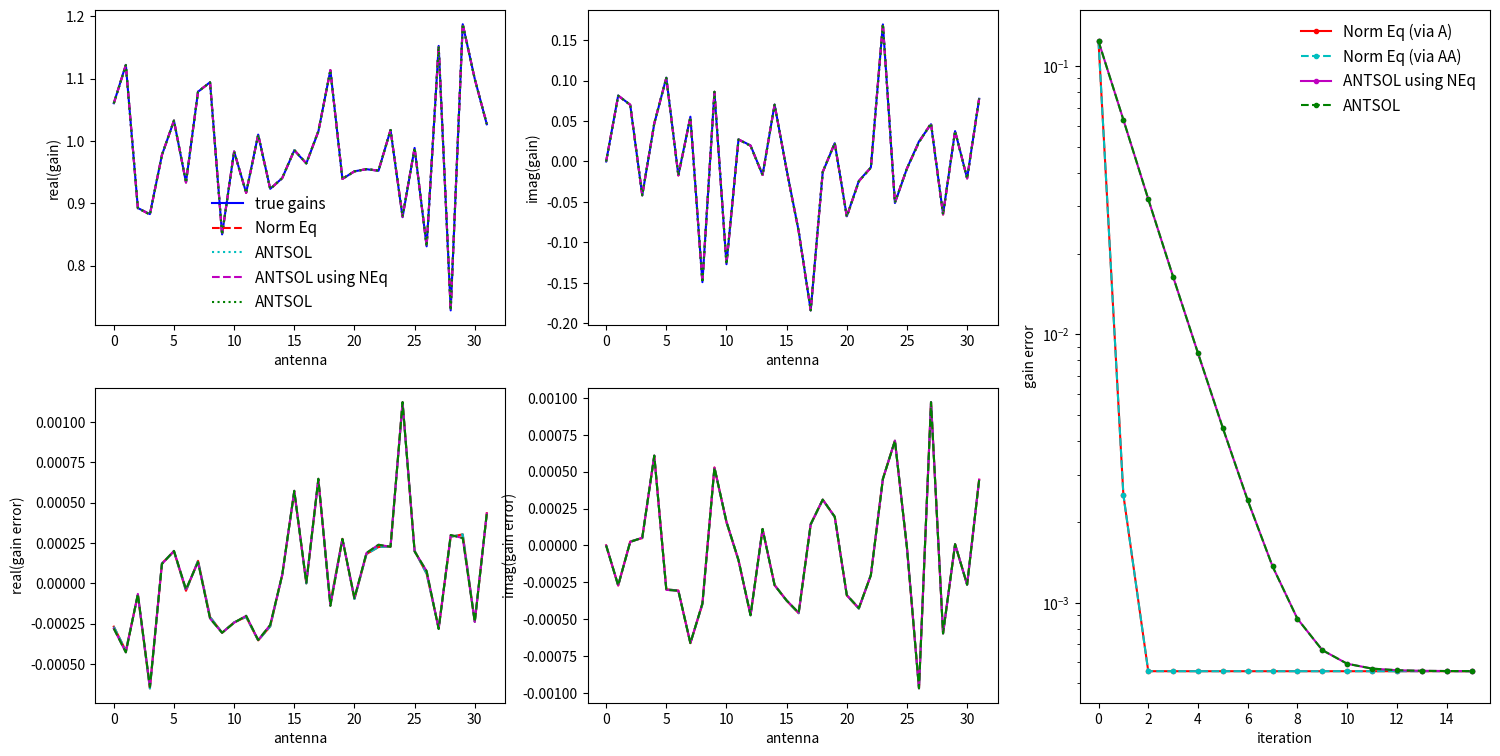

Here is the Python script that generated this plot:
#!/usr/bin/python

from numpy import *
from matplotlib.pyplot import *

set_printoptions(linewidth=200)

# -------------------------------------------------------------------------------------------------------------------- #
def gen_model_vis( Vm, g ):

    return array(matrix(g) * matrix(g).getH()) * Vm

# -------------------------------------------------------------------------------------------------------------------- #
# add entries for this visibility to the design matrix
def update_design_matrix( A, Marr, g, i, j ):

    gi = g[i]
    gj = g[j]
    M = Marr[i,j]
 
    # visibility indices (i.e. design matrix rows)
    kM = kx2
 
    # parameter indices (i.e. design matrix columns)
    ip = 2*i
    jp = 2*j
 
    #dfdeiRe
    A[kM,ip]     += +real(+conj(gj)*M)
    A[kM+1,ip]   += +imag(+conj(gj)*M)
 
    #dfdeiIm
    A[kM,ip+1]   += -imag(+conj(gj)*M)
    A[kM+1,ip+1] += +real(+conj(gj)*M)
 
    #dfdejRe
    A[kM,jp]     += +real(+gi*M)
    A[kM+1,jp]   += +imag(+gi*M)
 
    #dfdejIm
    A[kM,jp+1]   += +imag(+gi*M)
    A[kM+1,jp+1] += -real(+gi*M)

# -------------------------------------------------------------------------------------------------------------------- #
# add entries for this visibility to the normal matrix
def update_normal_matrix( AA, MM, g, i, j ):
 
    # parameter indices (i.e. design matrix columns)
    ip = 2*i
    jp = 2*j

    ggMM = g[i]*g[j] * MM[i,j]

    # set diagonal terms for this visibility
    AA[ip,ip]     += abs(g[j,0])**2 * abs(MM[i,j])
    AA[ip+1,ip+1] += abs(g[j,0])**2 * abs(MM[i,j])
    AA[jp,jp]     += abs(g[i,0])**2 * abs(MM[i,j])
    AA[jp+1,jp+1] += abs(g[i,0])**2 * abs(MM[i,j])

    # set off-diagonal terms for this visibility
    AA[ip,jp]     +=  real(ggMM)
    AA[ip,jp+1]   +=  imag(ggMM)
    AA[ip+1,jp]   +=  imag(ggMM)
    AA[ip+1,jp+1] += -real(ggMM)
 
    AA[jp,ip]     +=  real(ggMM)
    AA[jp,ip+1]   +=  imag(ggMM)
    AA[jp+1,ip]   +=  imag(ggMM)
    AA[jp+1,ip+1] += -real(ggMM)

# -------------------------------------------------------------------------------------------------------------------- #
# add entries for this visibility to the data vector
def update_data_vector( Av, MV, MM, g, i, j ):

    gi = g[i]
    gj = g[j]

    # parameter indices (i.e. design matrix columns)
    ip = 2*i
    jp = 2*j

    # R = V - gi*conj(gj)*M
    #Av[ip]   +=  real(conj(gj)*M)*real(R) + imag(conj(gj)*M)*imag(R)
    #Av[ip+1] += -imag(conj(gj)*M)*real(R) + real(conj(gj)*M)*imag(R)
    #Av[jp]   +=  real(gi*M)*real(R) + imag(gi*M)*imag(R)
    #Av[jp+1] +=  imag(gi*M)*real(R) - real(gi*M)*imag(R)

    #Av[ip]   +=  real( gj * conj(M)*R )
    #Av[ip+1] +=  imag( gj * conj(M)*R )
    #Av[jp]   +=  real( conj(gi) * conj(M)*R )
    #Av[jp+1] += -imag( conj(gi) * conj(M)*R )

    # separate the variable gains from the constant terms (M & V) so the latter can be pre-averaged
    Av[ip]   +=   real(      gj  * MV[i,j] ) - real(      gi *abs(gj)**2 * MM[i,j] )
    Av[ip+1] +=   imag(      gj  * MV[i,j] ) - imag(      gi *abs(gj)**2 * MM[i,j] )
    Av[jp]   +=   real( conj(gi) * MV[i,j] ) - real( conj(gj)*abs(gi)**2 * MM[i,j] )
    Av[jp+1] +=  -imag( conj(gi) * MV[i,j] ) + imag( conj(gj)*abs(gi)**2 * MM[i,j] )

# -------------------------------------------------------------------------------------------------------------------- #
# -------------------------------------------------------------------------------------------------------------------- #
# -------------------------------------------------------------------------------------------------------------------- #

# MAIN

r2d = 180.0/pi
d2r = pi/180.0
r2h = 12.0/pi
h2r = pi/12.0

# SKA1-LOW coordinates
latitude  = -26.82472208
longitude = 116.7644482

lat = latitude * d2r

#----------------------------------------------------------------------------------------------------------------------#

N = 32              # number of antennas
Nsamp = 10          # number of samples (i.e. time and frequency)
Nbl = ((N-1)*N)//2  # number of baselines
Nvis = Nbl * Nsamp  # number of visibilities
Np = 2*N            # number of free parameters: N x real & imag

Nit = 100           # number of iterations for the solver

# do referencing, etc., using extra NE constraints.
#  - in gain mode, there is only 1: phase referencing
add_constraints = 0
Nextra = add_constraints

# set antenna gain statistics
meanG = 1.0 + 0j
sigmaG = 0.1

# set visibility noise statistics
sigmaV = 0.01

# ideal gains (could make these random if we want)
g = meanG * ones([N,1],"complex")

# generate gain deviations from ideal
gn = sigmaG * (random.randn(N,1) + 1j*random.randn(N,1) )

# true gains
gt = g + gn

# phase referencing:
ref = 0;
gt_ref = gt * exp(-1j*angle(gt[ref]))

#----------------------------------------------------------------------------------------------------------------------#

# Ideal visibility model for baseline ij:
#   I_ij(t,f)
# Visibility model (over the range of time and frequency that antenna gains are assumed constant):
#   M_ij(t,f) = g_i*conj(g_j) * I_ij(t,f)
# Measured visibility:
#   V_ij(t,f) = (g_i+e_i)*conj(g_j+e_j) * I_ij(t,f) + N_ij(t,f)
#
# N is the noise and e are additive errors for the antenna gains. The residual visibility is
#   R_ij(t,f) = V_ij(t,f) - M_ij(t,f)
#             = g_i*conj(e_j)*I_ij(t,f) + e_i*conj(g_j)*I_ij(t,f) + e_i*conj(e_j)*I_ij(t,f) + N_ij(t,f)
#             ~ g_i*conj(e_j)*I_ij(t,f) + e_i*conj(g_j)*I_ij(t,f) + N_ij(t,f)
#
# Solve as a least-squares problem with data re(R) & im(R) and free parameters re(e) & im(e). This allows the problem
# to be linearised as A*p = v, where A is the design matrix, p are the parameters, and v is the residual vector. e.g.
#   re(R_ij(t,f)) ~ re( conj(e_j)*g_i*I_ij(t,f) + e_i*conj(g_j)*I_ij(t,f) + re(N_ij(t,f)) )
#                 ~ + re(g_i*I_ij(t,f)) * re(e_j)
#                   + im(g_i*I_ij(t,f)) * im(e_j)
#                   + re(conj(g_j)*I_ij(t,f)) * re(e_i)
#                   - im(conj(g_j)*I_ij(t,f)) * im(e_i)
#                   + re(N_ij(t,f))
#
# So, for example, if the first residual vector element (v[0]) is the real component of baseline 0-1, re(R_01(t,f))
# would be added to it and the four coefficients above would be added to the first row of the design matrix (A[0,:])
# in the columns corresponding to their free parameter (ordered re0,im0,re1,im1,re2,im2,...). And the system is
# solved in the standard way: p = inv(A'*A) * A'*v, where ' represents a Hermitian transpose (here just a transpose
# because the system is real).
#
# Extra time and frequency can be added as extra rows of A and v, however averaging in time and frequency cannot
# take place until after forminng the normal matrix and data vector, otherwise the calibartor signal will decorrelate
# (except for very simple calibrators). Also, A and v need to be regenerated each iteration. To avoid this, note that
# the normal matrix AA and data vector Av can be formed separately for each sample and then averaged, and furthermore
# can be separated into sky terms that are variable with baseline and sample but constant with iteration, and gain
# terms that vary with iteration but are constant over different samples. So in a pre-averaging step the sky part
# of AA and Av can be averaged acroos all samples, and during calibration iterations only the averaged matrices need to
# be considered. This is shown in update_normal_matrix and update_data_vector.
# 
#----------------------------------------------------------------------------------------------------------------------#
#
# In the antsol approach (at least my version which is the basis for the RTS approach)
#
# Measured visibility:
#   V_ij(t,f) = (g_i*e_i)*conj(g_j*e_j) * I_ij(t,f) + N_ij(t,f)
# where e are now multiplicative errors for the antenna gains.
#
# For antenna i assume the j errors are approximately unity:
#   V_ij(t,f) = (g_i*e_i)*conj(g_j) * I_ij(t,f) + N_ij(t,f)
#             ~ e_i * M_ij(t,f) + N_ij(t,f)
#
# Solve via standard linear least squares:
#   e_i ~ sum_jtf{ V_ij(t,f)*conj(M_ij(t,f)) } / sum_jtf{ M_ij(t,f)*conj(M_ij(t,f)) } 
#
# Update: g_i *= e_i and iterate.
#  - not sure why, but the updates must be halved. I think the stefcal paper goes into this.
#
# But again, don't need to redo the sums over t and f each iteration:
#   e_i ~ sum_jtf{ V_ij(t,f)*conj(M_ij(t,f)) } / sum_jtf{ M_ij(t,f)*conj(M_ij(t,f)) } 
#   e_i ~ sum_j{ conj(g_i)*g_j * sum_tf{ V_ij(t,f)*conj(I_ij(t,f)) } } /
#         sum_j{ abs(g_i*g_j)**2 * sum_tf{ I_ij(t,f)*conj(I_ij(t,f)) } } 
#
# During each iteration, to update the VM sums mult by conj(e_i)*e_j and the MM sums by abs(e_i*e_j)**2
#
#----------------------------------------------------------------------------------------------------------------------#

# initialise free parameters for four different approaches:

# normal-equation approach via design matrix (no pre-averaging)
g1 = copy(g)
g1_ref = g1 * exp(-1j*angle(g1[ref]))

# normal-equation approach, forming the normal matrix directly (which allows for pre-averaging)
g2 = copy(g)
g2_ref = g2 * exp(-1j*angle(g2[ref]))

# antsol-style using NEq elements (to show that antsol is equivalent to ignoring off-diag terms of a linear system)
g3 = copy(g)
g3_ref = g3 * exp(-1j*angle(g3[ref]))

# antsol-style approach
g4 = copy(g)
g4_ref = g4 * exp(-1j*angle(g4[ref]))

#----------------------------------------------------------------------------------------------------------------------#

# generate visibilities and do the pre-averaging

MV2 = zeros((N,N),'complex')
MM2 = zeros((N,N),'complex')
MV3 = zeros((N,N),'complex')
MM3 = zeros((N,N),'complex')
VM4 = zeros((N,N),'complex')
MM4 = zeros((N,N),'complex')

V = []
Vm = []

# loop over samples, such as time or frequency
for sample in range(0,Nsamp):

    # visibility model. Make it random to be general.
    # e.g. could include point sources beating together or a large resolved object
    Vm.append( 1.0 * (random.randn(N,N) + 1j*random.randn(N,N)) )
    # give the model conjugate symmetry
    for i in range(0,N-1):
        for j in range(i+1,N):
            Vm[sample][i,j] = conj(Vm[sample][j,i])

    # generate visibility noise
    Vn = sigmaV * (random.randn(N,N) + 1j*random.randn(N,N))
    # give the noise conjugate symmetry
    for i in range(0,N-1):
        for j in range(i+1,N):
            Vn[i,j] = conj(Vn[j,i])

    # generate the true visibilities after passing through the instrument
    V.append( gen_model_vis( Vm[sample], gt ) + Vn )

    # do pre-averaging
    for i in range(0,N-1):
      for j in range(i+1,N):

        MM2[i,j] += conj(Vm[sample][i,j])*Vm[sample][i,j]
        MV2[i,j] += conj(Vm[sample][i,j])*V[sample][i,j]

        MM3[i,j] += conj(Vm[sample][i,j])*Vm[sample][i,j]
        MV3[i,j] += conj(Vm[sample][i,j])*V[sample][i,j]

        VM4[i,j] += V[sample][i,j]  * conj(Vm[sample][i,j])
        MM4[i,j] += Vm[sample][i,j] * conj(Vm[sample][i,j])

# initialise the multiplicative errors (antsol-style approach)
e4 = ones(N,'complex')

ant = 1
print ("%+e exp(%+ei)" % (abs(gt_ref[ant]), angle(gt_ref[ant])*r2d))
print (
    "----------------------------------------------------------------------------------------------------------------")

print ("%+e exp(%+ei) -> %+e exp(%+ei)" % (abs(g1_ref[ant]), r2d*angle(g1_ref[ant]), \
       abs(g1_ref[ant])-abs(gt_ref[ant]), r2d*angle(g1_ref[ant])-r2d*angle(gt_ref[ant])))
print ("%+e exp(%+ei) -> %+e exp(%+ei)" % (abs(g2_ref[ant]), r2d*angle(g2_ref[ant]), \
       abs(g2_ref[ant])-abs(gt_ref[ant]), r2d*angle(g2_ref[ant])-r2d*angle(gt_ref[ant])))
print ("%+e exp(%+ei) -> %+e exp(%+ei)" % (abs(g3_ref[ant]), r2d*angle(g3_ref[ant]), \
       abs(g3_ref[ant])-abs(gt_ref[ant]), r2d*angle(g3_ref[ant])-r2d*angle(gt_ref[ant])))
print ("%+e exp(%+ei) -> %+e exp(%+ei)" % (abs(g4_ref[ant]), r2d*angle(g4_ref[ant]), \
       abs(g4_ref[ant])-abs(gt_ref[ant]), r2d*angle(g4_ref[ant])-r2d*angle(gt_ref[ant])))
print ()

#----------------------------------------------------------------------------------------------------------------------#

err1 = []
err2 = []
err3 = []
err4 = []

err1.append( sqrt(mean(abs(g1_ref-gt_ref)**2)) )
err2.append( sqrt(mean(abs(g2_ref-gt_ref)**2)) )
err3.append( sqrt(mean(abs(g3_ref-gt_ref)**2)) )
err4.append( sqrt(mean(abs(g4_ref-gt_ref)**2)) )

for it in range(0,Nit):

    # Normal equation approach
    # generate the design matrix directly for comparison
    AA1 = matrix(zeros([Np,Np],"double"))
    Av1 = matrix(zeros([Np,1],"double"))

    # or generate the normal matrix and data vector directly
    AA2 = matrix(zeros([Np,Np],"double"))
    Av2 = matrix(zeros([Np,1],"double"))

    # A third set of normal equations to test how antsol compares to ignoring off-diagonal terms of the normal matrix
    AA3 = matrix(zeros([Np,Np],"double"))
    Av3 = matrix(zeros([Np,1],"double"))

    # coefficients for a antsol style approach
    VMsum = zeros(N,'complex')
    MMsum = zeros(N,'complex')

    # update residual visibilities and design matrix. Need to loop over all of the samples each time...
    for sample in range(0,Nsamp):
        # could form a long matrix and vector with all Nvis data points, but better to update AA and Av
        A1 = matrix(zeros([2*Nbl+Nextra,Np],"double"))
        dv1 = matrix(zeros([2*Nbl+Nextra,1],"double"))
        # update the visibility models
        V1 = gen_model_vis( Vm[sample], g1 )
        kx2 = 0
        for i in range(0,N-1):
          for j in range(i+1,N):
            # update residual visibilities and design matrix
            dv1[kx2]   = real(V[sample][i,j] - V1[i,j])
            dv1[kx2+1] = imag(V[sample][i,j] - V1[i,j])
            update_design_matrix( A1, Vm[sample], g1, i, j )
            kx2 += 2
        if add_constraints:
            # ref phase = 0
            A1[kx2,ref+1] = 1
        # form the normal matrix and data vector
        AA1 += A1.T * A1
        Av1 += A1.T * dv1

    for i in range(0,N-1):
      for j in range(i+1,N):

        # update normal matrix and data vector
        update_normal_matrix( AA2, MM2, g2, i, j )
        update_data_vector( Av2, MV2, MM2, g2, i, j )

        # update normal matrix and data vector
        update_normal_matrix( AA3, MM3, g3, i, j )
        update_data_vector( Av3, MV3, MM3, g3, i, j )

        # update the visibility products
        VM4[i,j] *= conj(e4[i]) * e4[j]
        MM4[i,j] *= abs(e4[i] * e4[j])**2
        # update the antsol-style coefficients
        VMsum[i] += VM4[i,j]
        MMsum[i] += MM4[i,j]
        VMsum[j] += conj(VM4[i,j])
        MMsum[j] += MM4[i,j]

    # --------- #

    # update the design matrix approach gains
    u1,s1,v1 = linalg.svd(AA1, full_matrices=True)
    s1inv = 1.0/s1
    for k in range(0,Np):
        if (s1[k]/s1[0])<1e-6: s1inv[k]=0
    AAinv = v1.T*diag(s1inv)*u1.T
    # form updates for the gains
    e1 = AAinv * Av1
    # update the gains
    g1 += array(e1[0:2*N-1:2] + 1j*e1[1:2*N:2])
    g1_ref = g1 * exp(-1j*angle(g1[ref]))

    # update the direct normal matrix gains
    u2,s2,v2 = linalg.svd(AA2, full_matrices=True)
    s2inv = 1.0/s2
    for k in range(0,Np):
        if (s2[k]/s2[0])<1e-6: s2inv[k]=0
    AAinv = v2.T*diag(s2inv)*u2.T
    e2 = AAinv * Av2
    g2 += array(e2[0:2*N-1:2] + 1j*e2[1:2*N:2])
    g2_ref = g2 * exp(-1j*angle(g2[ref]))

    # update the antsol-style gains
    for i in range(0,N):
        ix2 = i*2
        g3[i] += 0.5 * ( Av3[ix2,0]/AA3[ix2,ix2] + 1j*Av3[ix2+1,0]/AA3[ix2+1,ix2+1] )
    g3_ref = g3 * exp(-1j*angle(g3[ref]))

    # update the antsol gains
    for i in range(0,N):
        e4[i] = 1.0 + 0.5 * ( VMsum[i] / MMsum[i] - 1.0 )
        g4[i] *= e4[i]
    g4_ref = g4 * exp(-1j*angle(g4[ref]))

    err1.append( sqrt(mean(abs(g1_ref-gt_ref)**2)) )
    err2.append( sqrt(mean(abs(g2_ref-gt_ref)**2)) )
    err3.append( sqrt(mean(abs(g3_ref-gt_ref)**2)) )
    err4.append( sqrt(mean(abs(g4_ref-gt_ref)**2)) )

    if 1:
        print ("%+e exp(%+ei) -> %+e exp(%+ei)" % (abs(g1_ref[ant]), r2d*angle(g1_ref[ant]), \
               abs(g1_ref[ant])-abs(gt_ref[ant]), r2d*angle(g1_ref[ant])-r2d*angle(gt_ref[ant])))
        print ("%+e exp(%+ei) -> %+e exp(%+ei)" % (abs(g2_ref[ant]), r2d*angle(g2_ref[ant]), \
               abs(g2_ref[ant])-abs(gt_ref[ant]), r2d*angle(g2_ref[ant])-r2d*angle(gt_ref[ant])))
        print ("%+e exp(%+ei) -> %+e exp(%+ei)" % (abs(g3_ref[ant]), r2d*angle(g3_ref[ant]), \
               abs(g3_ref[ant])-abs(gt_ref[ant]), r2d*angle(g3_ref[ant])-r2d*angle(gt_ref[ant])))
        print ("%+e exp(%+ei) -> %+e exp(%+ei)" % (abs(g4_ref[ant]), r2d*angle(g4_ref[ant]), \
               abs(g4_ref[ant])-abs(gt_ref[ant]), r2d*angle(g4_ref[ant])-r2d*angle(gt_ref[ant])))
        print ()

    # test for convergence
    if abs(err1[-1]-err1[-2])/err1[-1]<1e-3 and \
       abs(err2[-1]-err2[-2])/err2[-1]<1e-3 and \
       abs(err3[-1]-err3[-2])/err3[-1]<1e-3 and \
       abs(err4[-1]-err4[-2])/err4[-1]<1e-3: break

print ("%+e exp(%+ei) -> %+e exp(%+ei)" % (abs(g1_ref[ant]), r2d*angle(g1_ref[ant]), \
       abs(g1_ref[ant])-abs(gt_ref[ant]), r2d*angle(g1_ref[ant])-r2d*angle(gt_ref[ant])))
print ("%+e exp(%+ei) -> %+e exp(%+ei)" % (abs(g2_ref[ant]), r2d*angle(g2_ref[ant]), \
       abs(g2_ref[ant])-abs(gt_ref[ant]), r2d*angle(g2_ref[ant])-r2d*angle(gt_ref[ant])))
print ("%+e exp(%+ei) -> %+e exp(%+ei)" % (abs(g3_ref[ant]), r2d*angle(g3_ref[ant]), \
       abs(g3_ref[ant])-abs(gt_ref[ant]), r2d*angle(g3_ref[ant])-r2d*angle(gt_ref[ant])))
print ("%+e exp(%+ei) -> %+e exp(%+ei)" % (abs(g4_ref[ant]), r2d*angle(g4_ref[ant]), \
       abs(g4_ref[ant])-abs(gt_ref[ant]), r2d*angle(g4_ref[ant])-r2d*angle(gt_ref[ant])))
print ()

print ("converged in %d iterations. 1/SNR = %.1e, 1/SNR/sqrt(N-1)/sqrt(Nsamples) = %.1e" % \
      ( it, sigmaV/abs(meanG), sigmaV/abs(meanG)/sqrt(N-1)/sqrt(Nsamp) ))
print ()

figure(num=0, figsize=(18,9), facecolor='w', edgecolor='k')

subplot(2,3,1)
plot( real(gt_ref), 'b', label="true gains" )
plot( real(g1_ref), 'r--', label="Norm Eq" )
plot( real(g2_ref), 'c:', label="ANTSOL" )
plot( real(g3_ref), 'm--', label="ANTSOL using NEq" )
plot( real(g4_ref), 'g:', label="ANTSOL" )
legend(loc=0, fontsize=11, frameon=False)
xlabel("antenna")
ylabel("real(gain)")

subplot(2,3,2)
plot( imag(gt_ref), 'b' )
plot( imag(g1_ref), 'r--' )
plot( imag(g2_ref), 'c:' )
plot( imag(g3_ref), 'm--' )
plot( imag(g4_ref), 'g:' )
xlabel("antenna")
ylabel("imag(gain)")

subplot(2,3,4)
plot( real(g1_ref-gt_ref), 'r' )
plot( real(g2_ref-gt_ref), 'c--' )
plot( real(g3_ref-gt_ref), 'm' )
plot( real(g4_ref-gt_ref), 'g--' )
xlabel("antenna")
ylabel("real(gain error)")

subplot(2,3,5)
plot( imag(g1_ref-gt_ref), 'r' )
plot( imag(g2_ref-gt_ref), 'c--' )
plot( imag(g3_ref-gt_ref), 'm' )
plot( imag(g4_ref-gt_ref), 'g--' )
xlabel("antenna")
ylabel("imag(gain error)")

ca=subplot(1,3,3)
plot( err1, '.r-', label="Norm Eq (via A)" )
plot( err2, '.c--', label="Norm Eq (via AA)" )
plot( err3, '.m-', label="ANTSOL using NEq" )
plot( err4, '.g--', label="ANTSOL" )
xlabel("iteration")
ylabel("gain error")
ca.set_yscale('log')
legend(loc=1, fontsize=11, frameon=False)

show()

